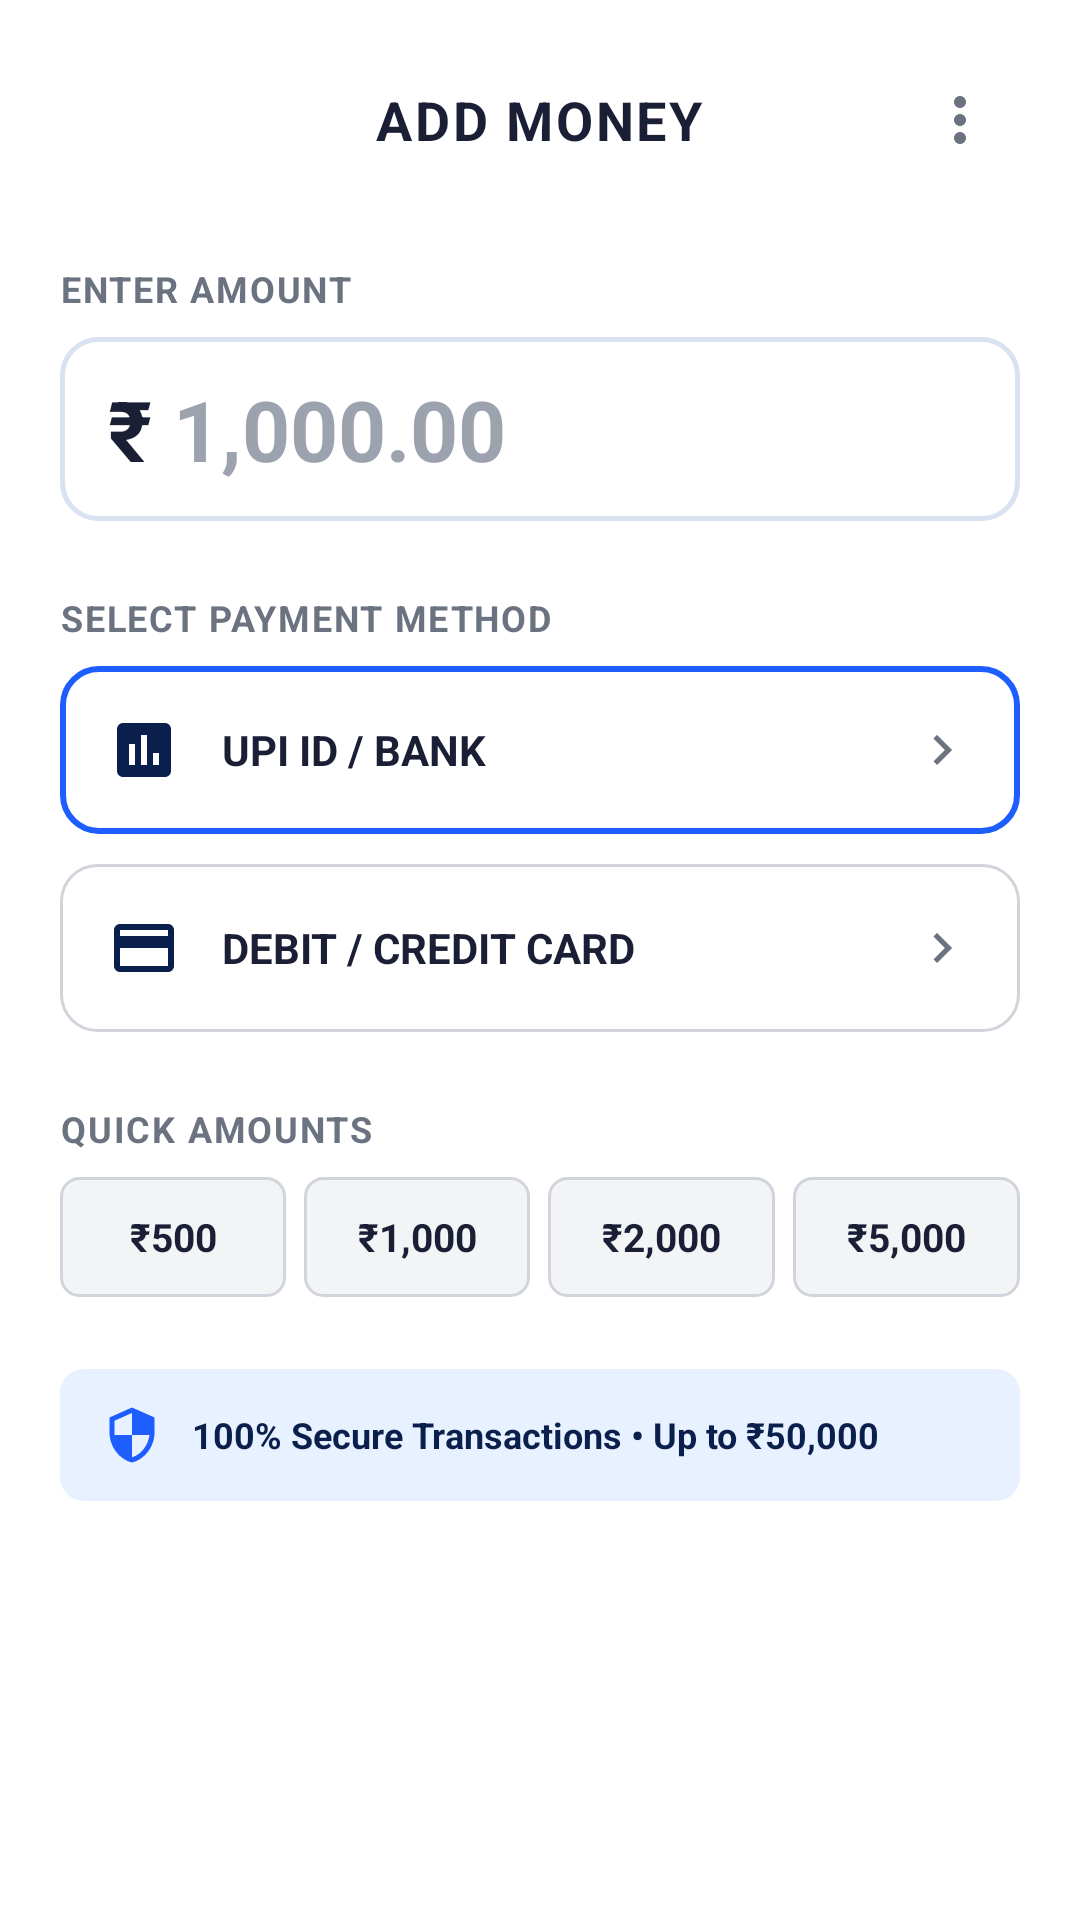

Write the Android layout XML for this screen, with the resource values it uses.
<!-- AndroidManifest.xml: application theme Theme.SmartPay -->
<!-- res/layout/activity_add_money.xml -->
<?xml version="1.0" encoding="utf-8"?>
<ScrollView xmlns:android="http://schemas.android.com/apk/res/android"
    xmlns:app="http://schemas.android.com/apk/res-auto"
    android:layout_width="match_parent"
    android:layout_height="match_parent"
    android:background="@color/white"
    android:fillViewport="true"
    android:fitsSystemWindows="true">

    <LinearLayout
        android:layout_width="match_parent"
        android:layout_height="wrap_content"
        android:orientation="vertical"
        android:paddingStart="20dp"
        android:paddingTop="12dp"
        android:paddingEnd="20dp"
        android:paddingBottom="24dp">

        
        <RelativeLayout
            android:layout_width="match_parent"
            android:layout_height="56dp">

            <ImageButton
                android:id="@+id/btnBack"
                android:layout_width="40dp"
                android:layout_height="40dp"
                android:layout_alignParentStart="true"
                android:layout_centerVertical="true"
                android:background="?attr/selectableItemBackgroundBorderless"
                android:contentDescription="Back"
                android:src="@drawable/ic_back" />

            <TextView
                android:layout_width="wrap_content"
                android:layout_height="wrap_content"
                android:layout_centerInParent="true"
                android:letterSpacing="0.05"
                android:text="ADD MONEY"
                android:textColor="@color/text_primary"
                android:textSize="18sp"
                android:textStyle="bold" />

            <ImageButton
                android:id="@+id/btnMore"
                android:layout_width="40dp"
                android:layout_height="40dp"
                android:layout_alignParentEnd="true"
                android:layout_centerVertical="true"
                android:background="?attr/selectableItemBackgroundBorderless"
                android:contentDescription="More options"
                android:src="@drawable/ic_more_vert" />
        </RelativeLayout>

        
        <TextView
            android:layout_width="wrap_content"
            android:layout_height="wrap_content"
            android:layout_marginTop="20dp"
            android:letterSpacing="0.05"
            android:text="ENTER AMOUNT"
            android:textAllCaps="true"
            android:textColor="@color/text_secondary"
            android:textSize="12sp"
            android:textStyle="bold" />

        
        <LinearLayout
            android:layout_width="match_parent"
            android:layout_height="wrap_content"
            android:layout_marginTop="8dp"
            android:background="@drawable/bg_wallet_card"
            android:gravity="center_vertical"
            android:orientation="horizontal"
            android:paddingStart="16dp"
            android:paddingTop="12dp"
            android:paddingEnd="16dp"
            android:paddingBottom="12dp">

            <TextView
                android:layout_width="wrap_content"
                android:layout_height="wrap_content"
                android:text="₹ "
                android:textColor="@color/text_primary"
                android:textSize="28sp"
                android:textStyle="bold" />

            <EditText
                android:id="@+id/etAmount"
                android:layout_width="match_parent"
                android:layout_height="wrap_content"
                android:background="@null"
                android:hint="1,000.00"
                android:inputType="numberDecimal"
                android:textColor="@color/text_primary"
                android:textColorHint="@color/text_hint"
                android:textSize="28sp"
                android:textStyle="bold" />
        </LinearLayout>

        
        <TextView
            android:layout_width="wrap_content"
            android:layout_height="wrap_content"
            android:layout_marginTop="24dp"
            android:letterSpacing="0.05"
            android:text="SELECT PAYMENT METHOD"
            android:textAllCaps="true"
            android:textColor="@color/text_secondary"
            android:textSize="12sp"
            android:textStyle="bold" />

        
        <LinearLayout
            android:id="@+id/rowUpiBank"
            android:layout_width="match_parent"
            android:layout_height="56dp"
            android:layout_marginTop="8dp"
            android:background="@drawable/bg_option_selected"
            android:clickable="true"
            android:focusable="true"
            android:foreground="?attr/selectableItemBackground"
            android:gravity="center_vertical"
            android:orientation="horizontal"
            android:paddingStart="16dp"
            android:paddingEnd="16dp">

            <ImageView
                android:layout_width="24dp"
                android:layout_height="24dp"
                android:contentDescription="Bank icon"
                android:src="@drawable/ic_bank"
                app:tint="@color/primary" />

            <TextView
                android:layout_width="0dp"
                android:layout_height="wrap_content"
                android:layout_marginStart="14dp"
                android:layout_weight="1"
                android:text="UPI ID / BANK"
                android:textColor="@color/text_primary"
                android:textSize="14sp"
                android:textStyle="bold" />

            <ImageView
                android:layout_width="20dp"
                android:layout_height="20dp"
                android:contentDescription="Chevron"
                android:src="@drawable/ic_chevron_right"
                app:tint="@color/text_secondary" />
        </LinearLayout>

        
        <LinearLayout
            android:id="@+id/rowCard"
            android:layout_width="match_parent"
            android:layout_height="56dp"
            android:layout_marginTop="10dp"
            android:background="@drawable/bg_option_unselected"
            android:clickable="true"
            android:focusable="true"
            android:foreground="?attr/selectableItemBackground"
            android:gravity="center_vertical"
            android:orientation="horizontal"
            android:paddingStart="16dp"
            android:paddingEnd="16dp">

            <ImageView
                android:layout_width="24dp"
                android:layout_height="24dp"
                android:contentDescription="Card icon"
                android:src="@drawable/ic_card"
                app:tint="@color/primary" />

            <TextView
                android:layout_width="0dp"
                android:layout_height="wrap_content"
                android:layout_marginStart="14dp"
                android:layout_weight="1"
                android:text="DEBIT / CREDIT CARD"
                android:textColor="@color/text_primary"
                android:textSize="14sp"
                android:textStyle="bold" />

            <ImageView
                android:layout_width="20dp"
                android:layout_height="20dp"
                android:contentDescription="Chevron"
                android:src="@drawable/ic_chevron_right"
                app:tint="@color/text_secondary" />
        </LinearLayout>

        
        <TextView
            android:layout_width="wrap_content"
            android:layout_height="wrap_content"
            android:layout_marginTop="24dp"
            android:letterSpacing="0.05"
            android:text="QUICK AMOUNTS"
            android:textAllCaps="true"
            android:textColor="@color/text_secondary"
            android:textSize="12sp"
            android:textStyle="bold" />

        
        <LinearLayout
            android:layout_width="match_parent"
            android:layout_height="wrap_content"
            android:layout_marginTop="8dp"
            android:orientation="horizontal">

            <TextView
                android:id="@+id/chip500"
                android:layout_width="0dp"
                android:layout_height="40dp"
                android:layout_marginEnd="6dp"
                android:layout_weight="1"
                android:background="@drawable/bg_chip_unselected"
                android:gravity="center"
                android:text="₹500"
                android:textColor="@color/text_primary"
                android:textSize="13sp"
                android:textStyle="bold" />

            <TextView
                android:id="@+id/chip1000"
                android:layout_width="0dp"
                android:layout_height="40dp"
                android:layout_marginEnd="6dp"
                android:layout_weight="1"
                android:background="@drawable/bg_chip_unselected"
                android:gravity="center"
                android:text="₹1,000"
                android:textColor="@color/text_primary"
                android:textSize="13sp"
                android:textStyle="bold" />

            <TextView
                android:id="@+id/chip2000"
                android:layout_width="0dp"
                android:layout_height="40dp"
                android:layout_marginEnd="6dp"
                android:layout_weight="1"
                android:background="@drawable/bg_chip_unselected"
                android:gravity="center"
                android:text="₹2,000"
                android:textColor="@color/text_primary"
                android:textSize="13sp"
                android:textStyle="bold" />

            <TextView
                android:id="@+id/chip5000"
                android:layout_width="0dp"
                android:layout_height="40dp"
                android:layout_weight="1"
                android:background="@drawable/bg_chip_unselected"
                android:gravity="center"
                android:text="₹5,000"
                android:textColor="@color/text_primary"
                android:textSize="13sp"
                android:textStyle="bold" />
        </LinearLayout>

        
        <LinearLayout
            android:layout_width="match_parent"
            android:layout_height="wrap_content"
            android:layout_marginTop="24dp"
            android:background="@drawable/bg_info_box_blue"
            android:gravity="center_vertical"
            android:orientation="horizontal"
            android:paddingStart="14dp"
            android:paddingTop="12dp"
            android:paddingEnd="14dp"
            android:paddingBottom="12dp">

            <ImageView
                android:layout_width="20dp"
                android:layout_height="20dp"
                android:contentDescription="Security shield"
                android:src="@drawable/ic_shield"
                app:tint="@color/accent" />

            <TextView
                android:layout_width="wrap_content"
                android:layout_height="wrap_content"
                android:layout_marginStart="10dp"
                android:text="100% Secure Transactions • Up to ₹50,000"
                android:textColor="@color/primary"
                android:textSize="12sp"
                android:textStyle="bold" />
        </LinearLayout>

        
        <View
            android:layout_width="match_parent"
            android:layout_height="24dp" />

        
        <Button
            android:id="@+id/btnAddMoney"
            style="@style/Widget.SmartPay.Button.Primary"
            android:layout_width="match_parent"
            android:layout_height="52dp"
            android:text="ADD MONEY" />

    </LinearLayout>
</ScrollView>
<!-- resources referenced by this layout -->
<resources>
  <color name="accent">#1E5EFF</color>
  <color name="primary">#0B1F4D</color>
  <color name="text_hint">#9CA3AF</color>
  <color name="text_primary">#1A1F36</color>
  <color name="text_secondary">#6B7280</color>
  <color name="white">#FFFFFFFF</color>
  <!-- drawable bg_chip_unselected (drawable) -->
  <?xml version="1.0" encoding="utf-8"?>
  <shape xmlns:android="http://schemas.android.com/apk/res/android"
      android:shape="rectangle">
      <solid android:color="@color/chip_bg" />
      <stroke android:width="1dp" android:color="@color/cancel_border" />
      <corners android:radius="6dp" />
  </shape>
  <!-- drawable bg_info_box_blue (drawable) -->
  <?xml version="1.0" encoding="utf-8"?>
  <shape xmlns:android="http://schemas.android.com/apk/res/android"
      android:shape="rectangle">
      <solid android:color="@color/info_bg_blue" />
      <corners android:radius="8dp" />
  </shape>
  <!-- drawable bg_option_selected (drawable) -->
  <?xml version="1.0" encoding="utf-8"?>
  <shape xmlns:android="http://schemas.android.com/apk/res/android"
      android:shape="rectangle">
      <solid android:color="@color/white" />
      <stroke
          android:width="2dp"
          android:color="@color/accent" />
      <corners android:radius="12dp" />
  </shape>
  <!-- drawable bg_option_unselected (drawable) -->
  <?xml version="1.0" encoding="utf-8"?>
  <shape xmlns:android="http://schemas.android.com/apk/res/android"
      android:shape="rectangle">
      <solid android:color="@color/white" />
      <stroke
          android:width="1dp"
          android:color="@color/input_border" />
      <corners android:radius="12dp" />
  </shape>
  <!-- drawable bg_wallet_card (drawable) -->
  <?xml version="1.0" encoding="utf-8"?>
  <shape xmlns:android="http://schemas.android.com/apk/res/android"
      android:shape="rectangle">
      <solid android:color="@color/white" />
      <stroke android:width="1.5dp" android:color="@color/balance_card_border" />
      <corners android:radius="12dp" />
  </shape>
  <!-- drawable ic_card (drawable) -->
  <vector xmlns:android="http://schemas.android.com/apk/res/android"
      android:width="24dp"
      android:height="24dp"
      android:viewportWidth="24"
      android:viewportHeight="24">
      <path
          android:fillColor="@color/text_secondary"
          android:pathData="M20,4H4c-1.11,0 -2,0.89 -2,2v12c0,1.11 0.89,2 2,2h16c1.11,0 2,-0.89 2,-2V6C22,4.89 21.11,4 20,4zM20,18H4v-6h16V18zM20,8H4V6h16V8z"/>
  </vector>
  <!-- drawable ic_chevron_right (drawable) -->
  <vector xmlns:android="http://schemas.android.com/apk/res/android"
      android:width="24dp"
      android:height="24dp"
      android:viewportWidth="24"
      android:viewportHeight="24">
      <path
          android:fillColor="@color/text_secondary"
          android:pathData="M10,6L8.59,7.41 13.17,12l-4.58,4.59L10,18l6,-6z"/>
  </vector>
  <!-- drawable ic_shield (drawable) -->
  <vector xmlns:android="http://schemas.android.com/apk/res/android"
      android:width="24dp"
      android:height="24dp"
      android:viewportWidth="24"
      android:viewportHeight="24">
      <path
          android:fillColor="@color/text_secondary"
          android:pathData="M12,1L3,5v6c0,5.55 3.84,10.74 9,12 5.16,-1.26 9,-6.45 9,-12V5L12,1zM12,11.99h7c-0.53,4.12 -3.28,7.79 -7,8.94V12H5V6.3l7,-3.11v8.8z"/>
  </vector>
  <style name="Theme.SmartPay" parent="Base.Theme.SmartPay" />
  <color name="chip_bg">#F3F4F6</color>
  <color name="cancel_border">#D1D5DB</color>
  <color name="info_bg_blue">#E8F1FF</color>
  <color name="input_border">#D1D5DB</color>
  <color name="balance_card_border">#D8E2F0</color>
  <color name="primary_variant">#14337A</color>
  <color name="surface">#FFFFFF</color>
  <color name="background">#F5F7FB</color>
</resources>
